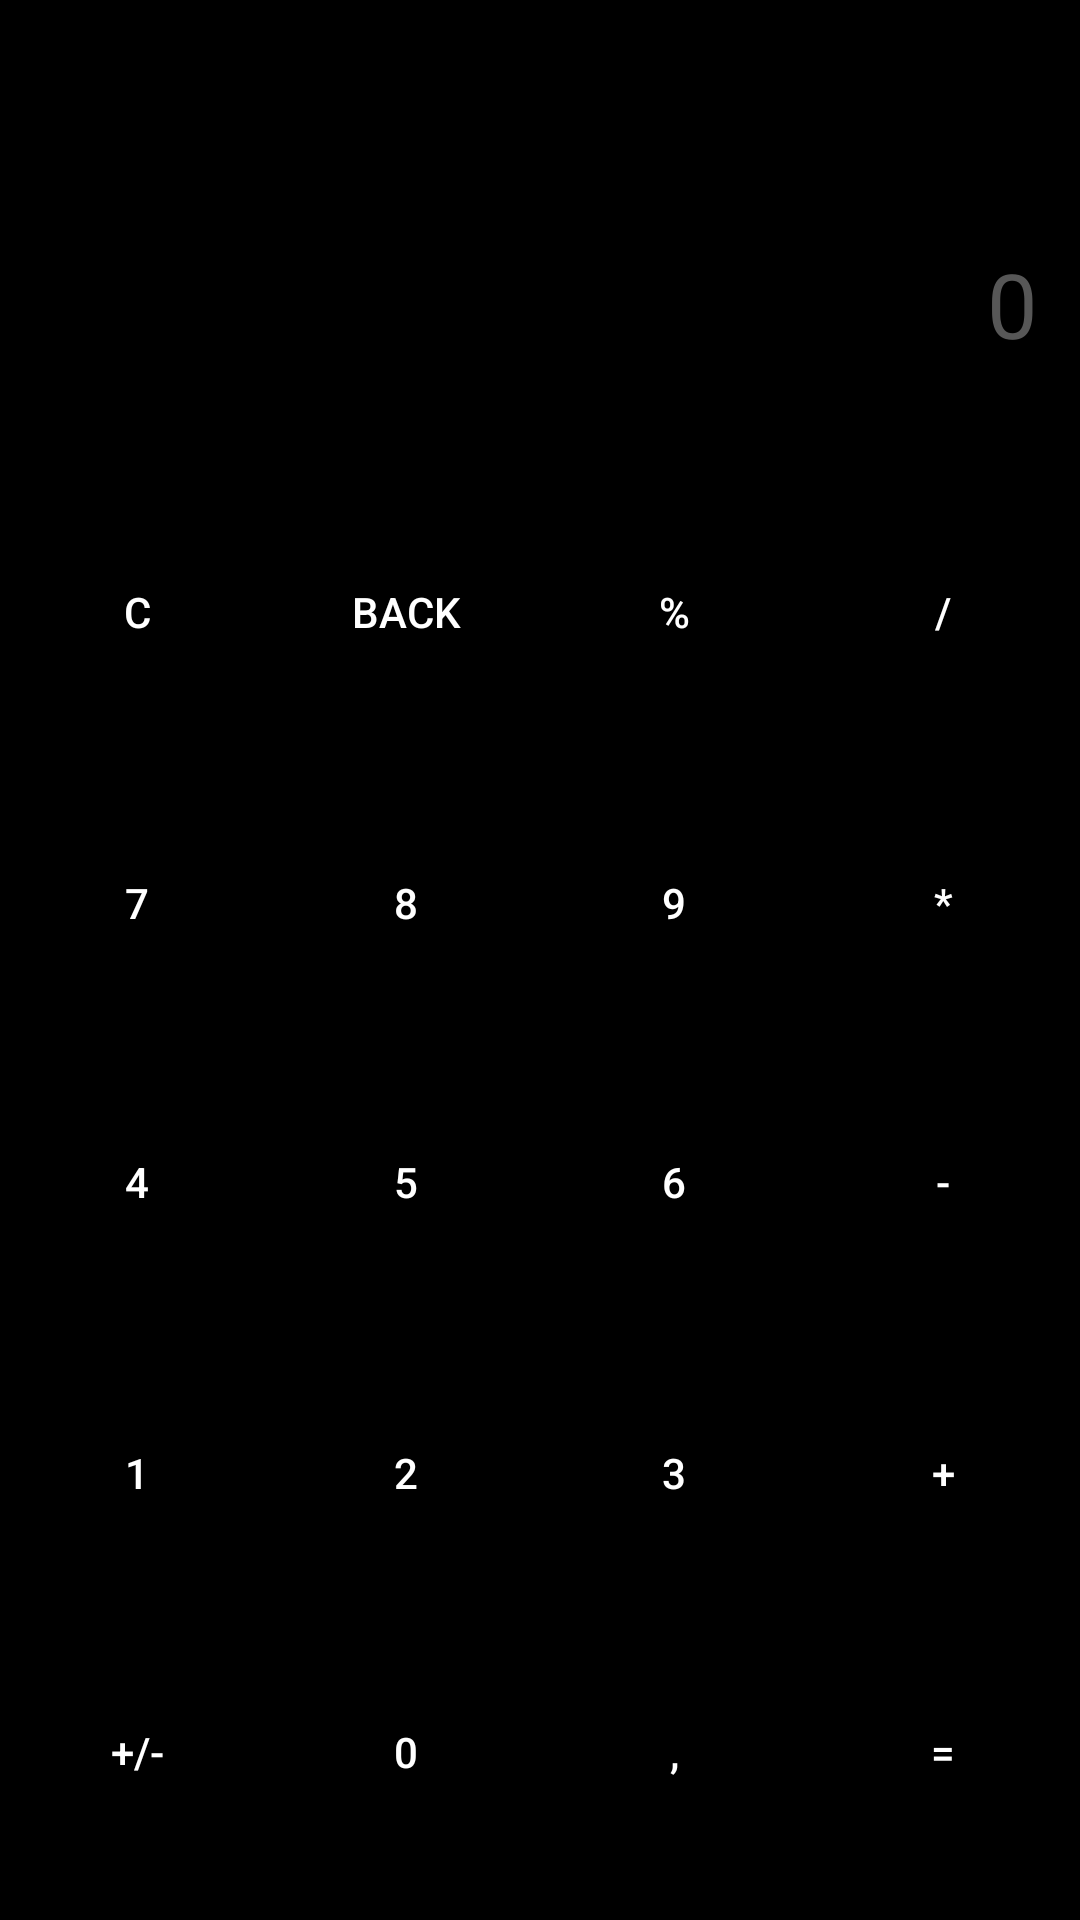

The Android layout XML behind this screen, and the referenced resources:
<!-- AndroidManifest.xml: application theme AppTheme1 -->
<!-- res/layout/activity_main.xml -->
<?xml version="1.0" encoding="utf-8"?>
<androidx.constraintlayout.widget.ConstraintLayout xmlns:android="http://schemas.android.com/apk/res/android"
    xmlns:app="http://schemas.android.com/apk/res-auto"
    xmlns:tools="http://schemas.android.com/tools"
    android:id="@+id/linearLayout2"
    android:layout_width="match_parent"
    android:layout_height="match_parent"
    tools:context=".MainActivity">


    <TextView
        android:id="@+id/display2"
        android:layout_width="115dp"
        android:layout_height="65dp"
        android:overScrollMode="ifContentScrolls"
        android:textAlignment="center"
        android:textSize="30sp"
        app:layout_constraintEnd_toStartOf="@+id/display3"
        app:layout_constraintHorizontal_bias="0.8"
        app:layout_constraintStart_toStartOf="parent"
        tools:layout_editor_absoluteY="6dp" />

    <TextView
        android:id="@+id/display3"
        android:layout_width="115dp"
        android:layout_height="65dp"
        android:overScrollMode="ifContentScrolls"
        android:textAlignment="center"
        android:textSize="30sp"
        app:layout_constraintEnd_toStartOf="@+id/display4"
        app:layout_constraintHorizontal_bias="0.2"
        app:layout_constraintStart_toEndOf="@+id/display2"
        tools:layout_editor_absoluteY="6dp" />

    <TextView
        android:id="@+id/display4"
        android:layout_width="115dp"
        android:layout_height="65dp"
        android:layout_marginStart="20dp"
        android:overScrollMode="ifContentScrolls"
        android:textAlignment="center"
        android:textSize="30sp"
        app:layout_constraintEnd_toEndOf="parent"
        app:layout_constraintHorizontal_bias="0.8"
        app:layout_constraintStart_toEndOf="@+id/display3"
        tools:layout_editor_absoluteY="6dp" />

    <TextView
        android:id="@+id/Display"
        android:layout_width="wrap_content"
        android:layout_height="0dp"
        android:layout_marginTop="16dp"
        android:gravity="right|center_vertical"
        android:overScrollMode="ifContentScrolls"
        android:text="0"
        android:textSize="30sp"
        app:layout_constraintEnd_toEndOf="parent"
        app:layout_constraintHorizontal_bias="0.959"
        app:layout_constraintStart_toStartOf="parent"
        app:layout_constraintTop_toBottomOf="@+id/display3" />


    <Button
        android:id="@+id/Percent"
        android:layout_width="wrap_content"
        android:layout_height="wrap_content"
        android:layout_marginTop="40dp"
        android:width="85dp"
        android:height="85dp"
        android:text="%"
        app:layout_constraintEnd_toStartOf="@+id/Divide"
        app:layout_constraintHorizontal_bias="0.5"
        app:layout_constraintStart_toEndOf="@+id/Back"
        app:layout_constraintTop_toBottomOf="@+id/Display" />

    <Button
        android:id="@+id/Clear"
        android:layout_width="wrap_content"
        android:layout_height="wrap_content"
        android:layout_marginTop="40dp"
        android:width="85dp"
        android:height="85dp"
        android:text="C"
        app:layout_constraintEnd_toStartOf="@+id/Back"
        app:layout_constraintHorizontal_bias="0.5"
        app:layout_constraintStart_toStartOf="parent"
        app:layout_constraintTop_toBottomOf="@+id/Display" />

    <Button
        android:id="@+id/Btn1"
        android:layout_width="wrap_content"
        android:layout_height="wrap_content"
        android:layout_marginTop="12dp"
        android:width="85dp"
        android:height="85dp"
        android:text="1"
        app:layout_constraintEnd_toStartOf="@+id/Btn2"
        app:layout_constraintHorizontal_bias="0.5"
        app:layout_constraintStart_toStartOf="parent"
        app:layout_constraintTop_toBottomOf="@+id/Btn4" />

    <Button
        android:id="@+id/Btn0"
        android:layout_width="wrap_content"
        android:layout_height="wrap_content"
        android:layout_marginTop="8dp"
        android:width="85dp"
        android:height="85dp"
        android:text="0"
        app:layout_constraintEnd_toStartOf="@+id/Comma"
        app:layout_constraintHorizontal_bias="0.5"
        app:layout_constraintStart_toEndOf="@+id/ChangeSin"
        app:layout_constraintTop_toBottomOf="@+id/Btn2" />

    <Button
        android:id="@+id/Btn6"
        android:layout_width="wrap_content"
        android:layout_height="wrap_content"
        android:layout_marginTop="8dp"
        android:width="85dp"
        android:height="85dp"
        android:text="6"
        app:layout_constraintEnd_toStartOf="@+id/Minus"
        app:layout_constraintHorizontal_bias="0.5"
        app:layout_constraintStart_toEndOf="@+id/Btn5"
        app:layout_constraintTop_toBottomOf="@+id/Btn9" />

    <Button
        android:id="@+id/Plus"
        android:layout_width="wrap_content"
        android:layout_height="wrap_content"
        android:layout_marginTop="12dp"
        android:width="85dp"
        android:height="85dp"
        android:text="+"
        app:layout_constraintEnd_toEndOf="parent"
        app:layout_constraintHorizontal_bias="0.5"
        app:layout_constraintStart_toEndOf="@+id/Btn3"
        app:layout_constraintTop_toBottomOf="@+id/Minus" />

    <Button
        android:id="@+id/Comma"
        android:layout_width="wrap_content"
        android:layout_height="wrap_content"
        android:layout_marginTop="8dp"
        android:width="85dp"
        android:height="85dp"
        android:text=","
        app:layout_constraintEnd_toStartOf="@+id/Result"
        app:layout_constraintHorizontal_bias="0.5"
        app:layout_constraintStart_toEndOf="@+id/Btn0"
        app:layout_constraintTop_toBottomOf="@+id/Btn3" />

    <Button
        android:id="@+id/Btn9"
        android:layout_width="wrap_content"
        android:layout_height="wrap_content"
        android:layout_marginTop="12dp"
        android:width="85dp"
        android:height="85dp"
        android:text="9"
        app:layout_constraintEnd_toStartOf="@+id/Multiply"
        app:layout_constraintHorizontal_bias="0.5"
        app:layout_constraintStart_toEndOf="@+id/Btn8"
        app:layout_constraintTop_toBottomOf="@+id/Percent" />

    <Button
        android:id="@+id/Multiply"
        android:layout_width="wrap_content"
        android:layout_height="wrap_content"
        android:layout_marginTop="12dp"
        android:width="85dp"
        android:height="85dp"
        android:text="*"
        app:layout_constraintEnd_toEndOf="parent"
        app:layout_constraintHorizontal_bias="0.5"
        app:layout_constraintStart_toEndOf="@+id/Btn9"
        app:layout_constraintTop_toBottomOf="@+id/Divide" />

    <Button
        android:id="@+id/Btn7"
        android:layout_width="wrap_content"
        android:layout_height="wrap_content"
        android:layout_marginTop="12dp"
        android:width="85dp"
        android:height="85dp"
        android:text="7"
        app:layout_constraintEnd_toStartOf="@+id/Btn8"
        app:layout_constraintHorizontal_bias="0.5"
        app:layout_constraintStart_toStartOf="parent"
        app:layout_constraintTop_toBottomOf="@+id/Clear" />

    <Button
        android:id="@+id/Result"
        android:layout_width="wrap_content"
        android:layout_height="wrap_content"
        android:layout_marginTop="8dp"
        android:width="85dp"
        android:height="85dp"
        android:text="="
        app:layout_constraintEnd_toEndOf="parent"
        app:layout_constraintHorizontal_bias="0.5"
        app:layout_constraintStart_toEndOf="@+id/Comma"
        app:layout_constraintTop_toBottomOf="@+id/Plus" />

    <Button
        android:id="@+id/Divide"
        android:layout_width="wrap_content"
        android:layout_height="wrap_content"
        android:layout_marginTop="40dp"
        android:width="85dp"
        android:height="85dp"
        android:text="/"
        app:layout_constraintEnd_toEndOf="parent"
        app:layout_constraintHorizontal_bias="0.5"
        app:layout_constraintStart_toEndOf="@+id/Percent"
        app:layout_constraintTop_toBottomOf="@+id/Display" />

    <Button
        android:id="@+id/ChangeSin"
        android:layout_width="wrap_content"
        android:layout_height="wrap_content"
        android:layout_marginTop="8dp"
        android:width="85dp"
        android:height="85dp"
        android:text="+/-"
        app:layout_constraintEnd_toStartOf="@+id/Btn0"
        app:layout_constraintHorizontal_bias="0.5"
        app:layout_constraintStart_toStartOf="parent"
        app:layout_constraintTop_toBottomOf="@+id/Btn1" />

    <Button
        android:id="@+id/Btn2"
        android:layout_width="wrap_content"
        android:layout_height="wrap_content"
        android:layout_marginTop="12dp"
        android:width="85dp"
        android:height="85dp"
        android:text="2"
        app:layout_constraintEnd_toStartOf="@+id/Btn3"
        app:layout_constraintHorizontal_bias="0.5"
        app:layout_constraintStart_toEndOf="@+id/Btn1"
        app:layout_constraintTop_toBottomOf="@+id/Btn5" />

    <Button
        android:id="@+id/Btn5"
        android:layout_width="wrap_content"
        android:layout_height="wrap_content"
        android:layout_marginTop="8dp"
        android:width="85dp"
        android:height="85dp"
        android:text="5"
        app:layout_constraintEnd_toStartOf="@+id/Btn6"
        app:layout_constraintHorizontal_bias="0.5"
        app:layout_constraintStart_toEndOf="@+id/Btn4"
        app:layout_constraintTop_toBottomOf="@+id/Btn8" />

    <Button
        android:id="@+id/Back"
        android:layout_width="wrap_content"
        android:layout_height="wrap_content"
        android:layout_marginTop="40dp"
        android:width="85dp"
        android:height="85dp"
        android:text="BACK"
        app:layout_constraintEnd_toStartOf="@+id/Percent"
        app:layout_constraintHorizontal_bias="0.5"
        app:layout_constraintStart_toEndOf="@+id/Clear"
        app:layout_constraintTop_toBottomOf="@+id/Display" />

    <Button
        android:id="@+id/Minus"
        android:layout_width="wrap_content"
        android:layout_height="wrap_content"
        android:layout_marginTop="8dp"
        android:width="85dp"
        android:height="85dp"
        android:text="-"
        app:layout_constraintEnd_toEndOf="parent"
        app:layout_constraintHorizontal_bias="0.5"
        app:layout_constraintStart_toEndOf="@+id/Btn6"
        app:layout_constraintTop_toBottomOf="@+id/Multiply" />

    <Button
        android:id="@+id/Btn4"
        android:layout_width="wrap_content"
        android:layout_height="wrap_content"
        android:layout_marginTop="8dp"
        android:width="85dp"
        android:height="85dp"
        android:text="4"
        app:layout_constraintEnd_toStartOf="@+id/Btn5"
        app:layout_constraintHorizontal_bias="0.5"
        app:layout_constraintStart_toStartOf="parent"
        app:layout_constraintTop_toBottomOf="@+id/Btn7" />

    <Button
        android:id="@+id/Btn8"
        android:layout_width="wrap_content"
        android:layout_height="wrap_content"
        android:layout_marginTop="12dp"
        android:width="85dp"
        android:height="85dp"
        android:text="8"
        app:layout_constraintEnd_toStartOf="@+id/Btn9"
        app:layout_constraintHorizontal_bias="0.5"
        app:layout_constraintStart_toEndOf="@+id/Btn7"
        app:layout_constraintTop_toBottomOf="@+id/Back" />

    <Button
        android:id="@+id/Btn3"
        android:layout_width="wrap_content"
        android:layout_height="wrap_content"
        android:layout_marginTop="12dp"
        android:width="85dp"
        android:height="85dp"
        android:text="3"
        app:layout_constraintEnd_toStartOf="@+id/Plus"
        app:layout_constraintHorizontal_bias="0.5"
        app:layout_constraintStart_toEndOf="@+id/Btn2"
        app:layout_constraintTop_toBottomOf="@+id/Btn6" />


</androidx.constraintlayout.widget.ConstraintLayout>
<!-- resources referenced by this layout -->
<resources>
  <style name="AppTheme1" parent="Theme.AppCompat.DayNight.DarkActionBar">
          <item name="colorPrimary">#EC1B1B</item>
          <item name="colorPrimaryDark">#EC1B1B</item>
          <item name="android:windowBackground">#000000</item>
  
          <item name="actionBarTheme">@style/MyActionBar1</item>
          <item name="buttonStyle">@style/ButtonStyle1</item>
          <item name="android:textViewStyle">@style/TextView1</item>
      </style>
  <style name="MyActionBar1" parent="ThemeOverlay.AppCompat.Dark.ActionBar">
          <item name="android:textColorPrimary">#ffffff</item>
      </style>
  <style name="ButtonStyle1" parent="Base.Widget.AppCompat.Button">
          <item name="android:textColor">#FFFFFF</item>
          <item name="android:background">@color/selector1</item>
      </style>
  <style name="TextView1" parent="Base.Widget.AppCompat.TextView">
          <item name="android:textColor">#575757</item>
      </style>
</resources>
